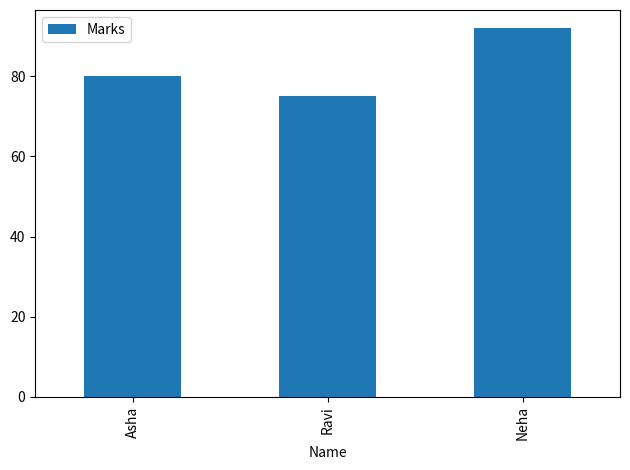

Python code for this plot:
# Experiment 2: Use NumPy, Pandas and Matplotlib
import numpy as np
import pandas as pd
import matplotlib.pyplot as plt

numbers = np.array([10, 20, 30, 40, 50])
print("NumPy array:", numbers)
print("Mean:", np.mean(numbers))

df = pd.DataFrame({"Name": ["Asha", "Ravi", "Neha"], "Marks": [80, 75, 92]})
print(df)
print(df.describe())

df.plot(x="Name", y="Marks", kind="bar")
plt.tight_layout()
plt.show()
